Run: headless pygame with SDL's dummy video driver; simulated clock (each Clock.tick advances the game by its frame time, no real sleeping); random seed 0; keys injected as events and as key.get_pressed() state; no mouse input.
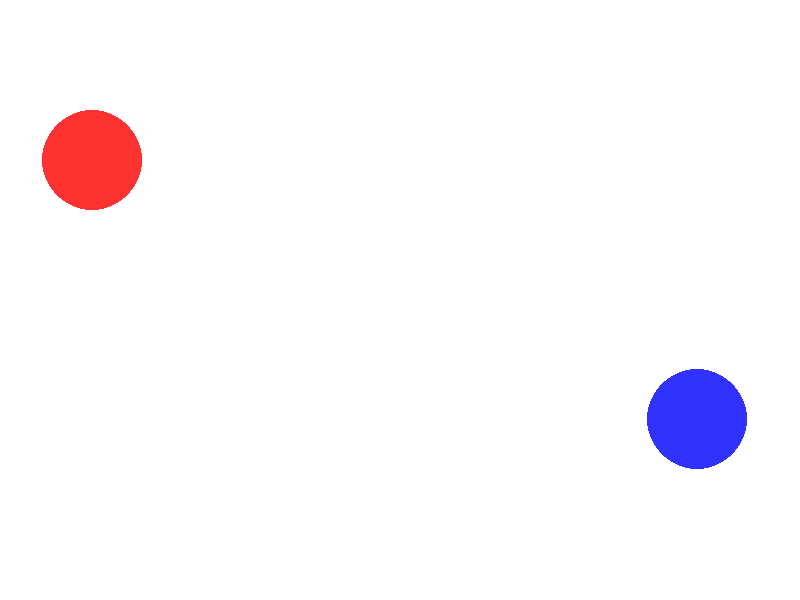
Frame 1 of 4 · flips 1–60 · no input
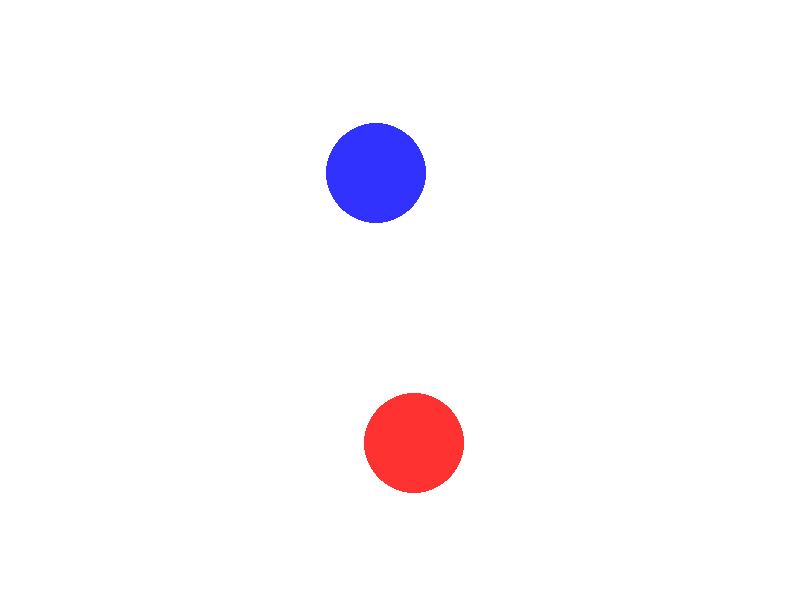
Frame 2 of 4 · flips 61–180 · tapped SPACE, RETURN · held RIGHT (→), D
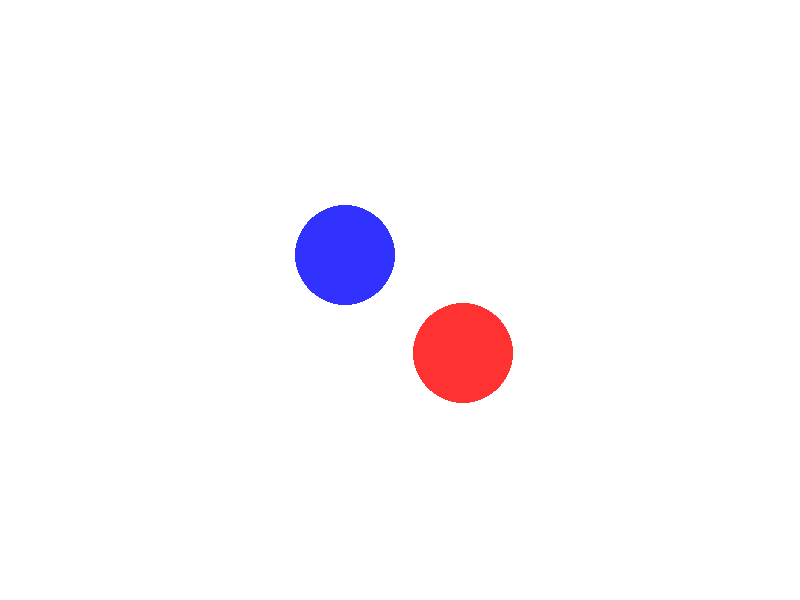
Frame 3 of 4 · flips 181–300 · held DOWN (↓), S
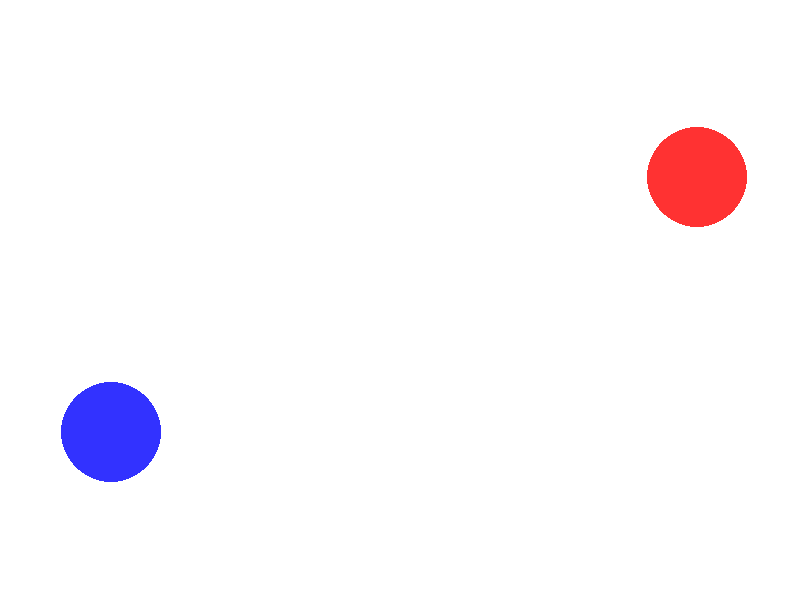
Frame 4 of 4 · flips 301–420 · held LEFT (←), A, UP (↑), W

The pygame program that drew these frames:

import pygame
import sys
import math

pygame.init()

WIDTH, HEIGHT = 800, 600
screen = pygame.display.set_mode((WIDTH, HEIGHT))
pygame.display.set_caption("Движущиеся шары")

BG_COLOR = (255, 255, 255)
COLOR_1 = (255, 50, 50)
COLOR_2 = (50, 50, 255)

class MovingCircle:
    def __init__(self, pos_x, pos_y, mass, vel_x, vel_y, radius, color):
        self.pos = pygame.math.Vector2(pos_x, pos_y)
        self.vel = pygame.math.Vector2(vel_x, vel_y)
        self.mass = mass
        self.radius = radius
        self.color = color

    def update_position(self):
        self.pos += self.vel
        self.bounce_if_needed()

    def bounce_if_needed(self):
        if self.pos.x - self.radius < 0:
            self.pos.x = self.radius
            self.vel.x *= -1
        elif self.pos.x + self.radius > WIDTH:
            self.pos.x = WIDTH - self.radius
            self.vel.x *= -1
        if self.pos.y - self.radius < 0:
            self.pos.y = self.radius
            self.vel.y *= -1
        elif self.pos.y + self.radius > HEIGHT:
            self.pos.y = HEIGHT - self.radius
            self.vel.y *= -1

    def render(self, surface):
        pygame.draw.circle(surface, self.color, (int(self.pos.x), int(self.pos.y)), self.radius)

def handle_collision(obj1, obj2):
    delta = obj2.pos - obj1.pos
    dist = delta.length()
    if dist == 0 or dist > obj1.radius + obj2.radius:
        return

    normal = delta.normalize()
    relative_velocity = obj2.vel - obj1.vel
    speed_along_normal = relative_velocity.dot(normal)
    if speed_along_normal > 0:
        return

    impulse_mag = (2 * speed_along_normal) / (obj1.mass + obj2.mass)
    obj1.vel += impulse_mag * obj2.mass * normal
    obj2.vel -= impulse_mag * obj1.mass * normal

    overlap = (obj1.radius + obj2.radius - dist) / 2
    obj1.pos -= normal * overlap
    obj2.pos += normal * overlap

    angle1 = math.degrees(math.atan2(obj1.vel.y, obj1.vel.x))
    angle2 = math.degrees(math.atan2(obj2.vel.y, obj2.vel.x))

    print(f"После столкновения:")
    print(f"  Красный шар: скорость = ({obj1.vel.x:.2f}, {obj1.vel.y:.2f}), угол = {angle1:.1f}°")
    print(f"  Синий шар: скорость = ({obj2.vel.x:.2f}, {obj2.vel.y:.2f}), угол = {angle2:.1f}°")

circle_a = MovingCircle(1, 280, 20, 10, 0, 50, COLOR_1)
circle_b = MovingCircle(799, 300, 20, 10, 0, 50, COLOR_2)

clock = pygame.time.Clock()
running = True

def update_screen():
    screen.fill(BG_COLOR)
    circle_a.render(screen)
    circle_b.render(screen)
    pygame.display.update()

while running:
    for event in pygame.event.get():
        if event.type == pygame.QUIT:
            running = False

    circle_a.update_position()
    circle_b.update_position()
    handle_collision(circle_a, circle_b)
    update_screen()
    clock.tick(60)

pygame.quit()
sys.exit()
